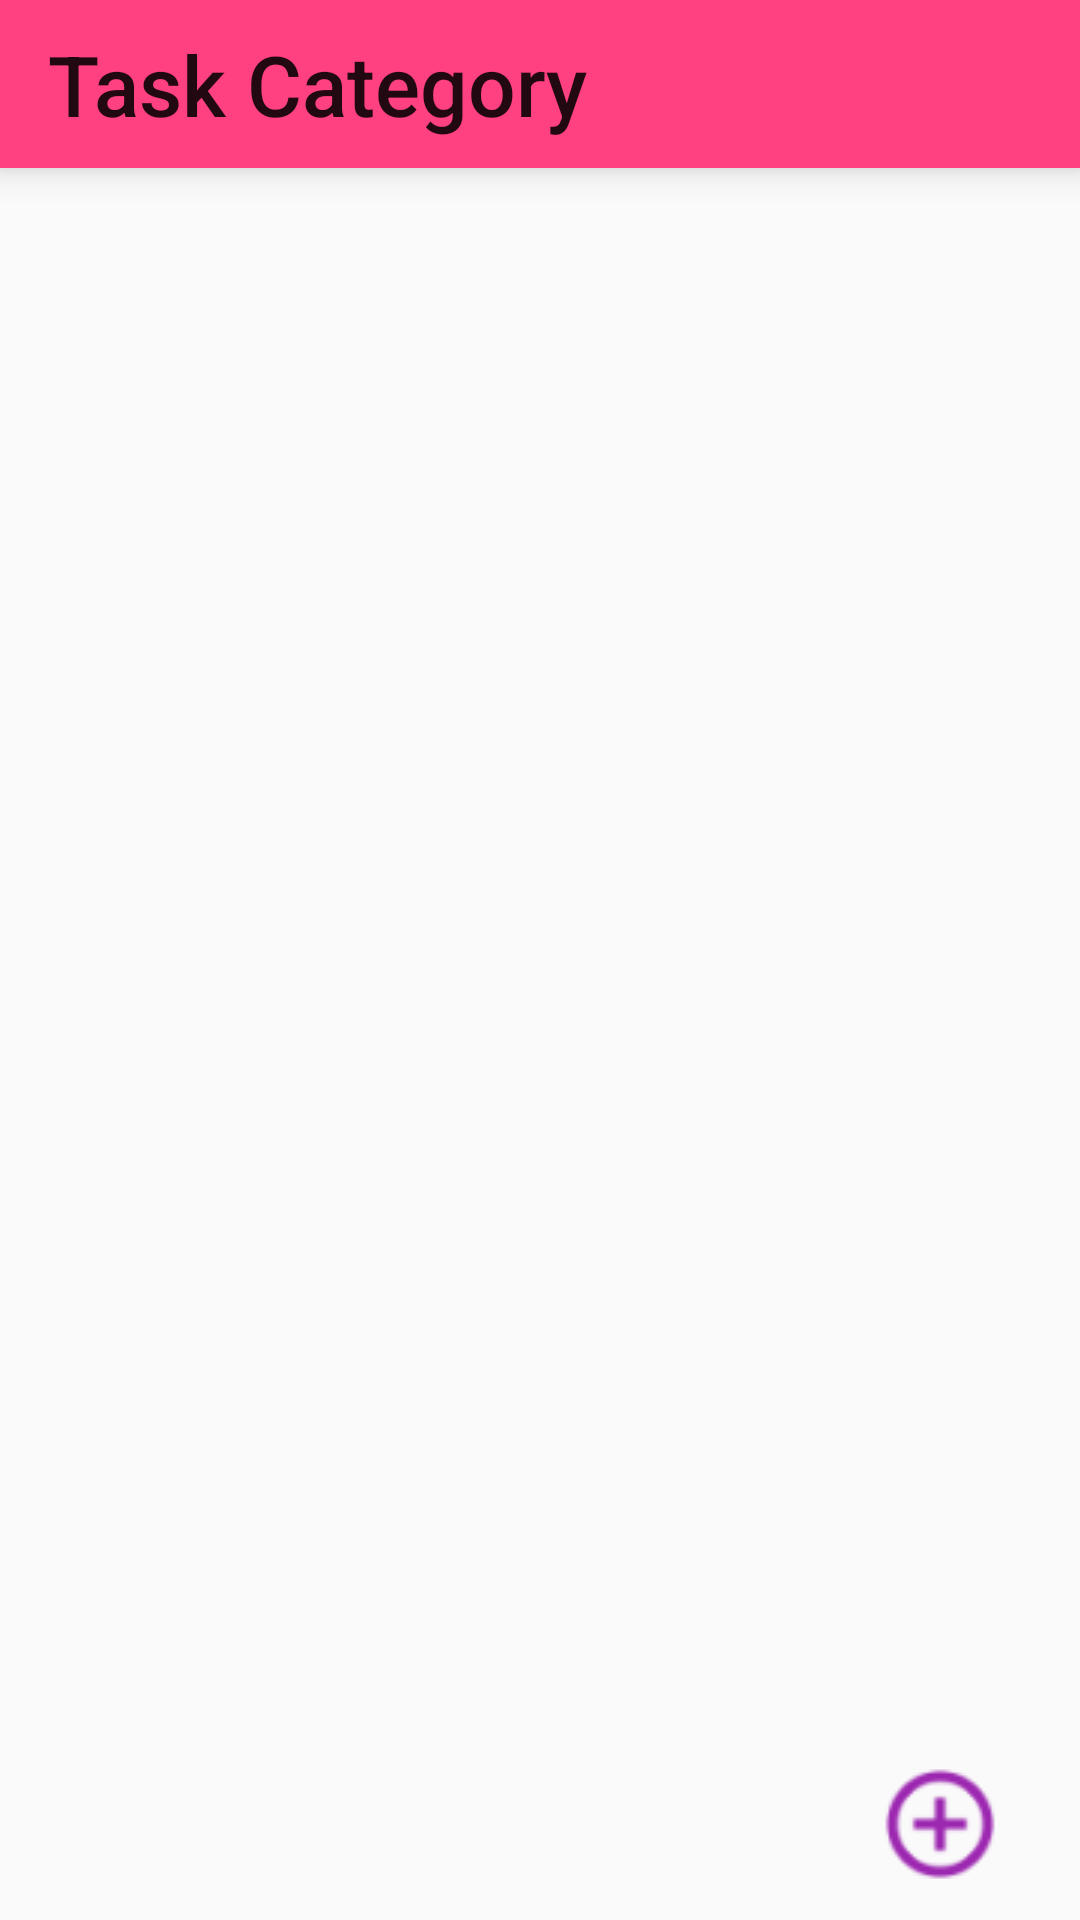

Produce the Android XML layout that renders to this screen, including the resource entries it uses.
<!-- AndroidManifest.xml: application theme AppTheme -->
<!-- res/layout/activity_show_category_list.xml -->
<?xml version="1.0" encoding="utf-8"?>
<android.support.constraint.ConstraintLayout xmlns:android="http://schemas.android.com/apk/res/android"
    xmlns:app="http://schemas.android.com/apk/res-auto"
    xmlns:tools="http://schemas.android.com/tools"
    android:layout_width="match_parent"
    android:layout_height="match_parent"
    tools:context="com.example.hp.trackyourlife.ShowCategoryList">

    <android.support.v7.widget.Toolbar
        android:id="@+id/my_toolbar"
        android:layout_width="match_parent"
        android:layout_height="56dp"
        android:background="?attr/colorAccent"
        android:elevation="7dp"
        android:theme="@style/ThemeOverlay.AppCompat.ActionBar"
        app:layout_constraintLeft_toLeftOf="parent"
        app:layout_constraintRight_toRightOf="parent"
        app:layout_constraintTop_toTopOf="parent"
        app:popupTheme="@style/ThemeOverlay.AppCompat.Light"
        app:title="@string/page1_title"
        app:titleTextAppearance="@style/yourstyle" />

    <ImageButton
        android:id="@+id/addFile"
        android:layout_width="48dp"
        android:layout_height="48dp"
        android:layout_marginBottom="8dp"
        android:layout_marginLeft="8dp"
        android:layout_marginRight="8dp"
        android:onClick="sendMessage"
        android:src="@drawable/selector"
        app:layout_constraintBottom_toBottomOf="parent"
        app:layout_constraintHorizontal_bias="0.95"
        app:layout_constraintLeft_toLeftOf="parent"
        app:layout_constraintRight_toRightOf="parent"
        android:layout_marginStart="8dp"
        android:layout_marginEnd="8dp"
        android:background="?android:attr/selectableItemBackground" />

    <ListView
        android:id="@+id/mobile_list"
        android:layout_width="0dp"
        android:layout_height="0dp"
        android:layout_marginBottom="60dp"
        android:layout_marginEnd="16dp"
        android:layout_marginLeft="16dp"
        android:layout_marginRight="16dp"
        android:layout_marginStart="16dp"
        android:layout_marginTop="16dp"
        app:layout_constraintBottom_toBottomOf="parent"
        app:layout_constraintHorizontal_bias="0.0"
        app:layout_constraintLeft_toLeftOf="parent"
        app:layout_constraintRight_toRightOf="parent"
        app:layout_constraintTop_toBottomOf="@+id/my_toolbar"
        app:layout_constraintVertical_bias="0.0" />

</android.support.constraint.ConstraintLayout>
<!-- resources referenced by this layout -->
<resources>
  <!-- drawable selector (drawable) -->
  <?xml version="1.0" encoding="utf-8"?>
  <selector xmlns:android="http://schemas.android.com/apk/res/android">
      <item android:drawable="@drawable/action_button" />
  </selector>
  <string name="page1_title"> Task Category </string>
  <style name="yourstyle" parent="@style/Base.TextAppearance.AppCompat.Title">
      <item name="android:textSize"> 28sp </item>
      </style>
  <style name="AppTheme" parent="Theme.AppCompat.Light.NoActionBar">
          
          <item name="colorPrimary">@color/colorPrimary</item>
          <item name="colorPrimaryDark">@color/colorPrimaryDark</item>
          <item name="colorAccent">@color/colorAccent</item>
      </style>
  <!-- drawable action_button: png bitmap (drawable, 2211 bytes) -->
  <color name="colorPrimary">#3F51B5</color>
  <color name="colorPrimaryDark">#303F9F</color>
  <color name="colorAccent">#FF4081</color>
</resources>
